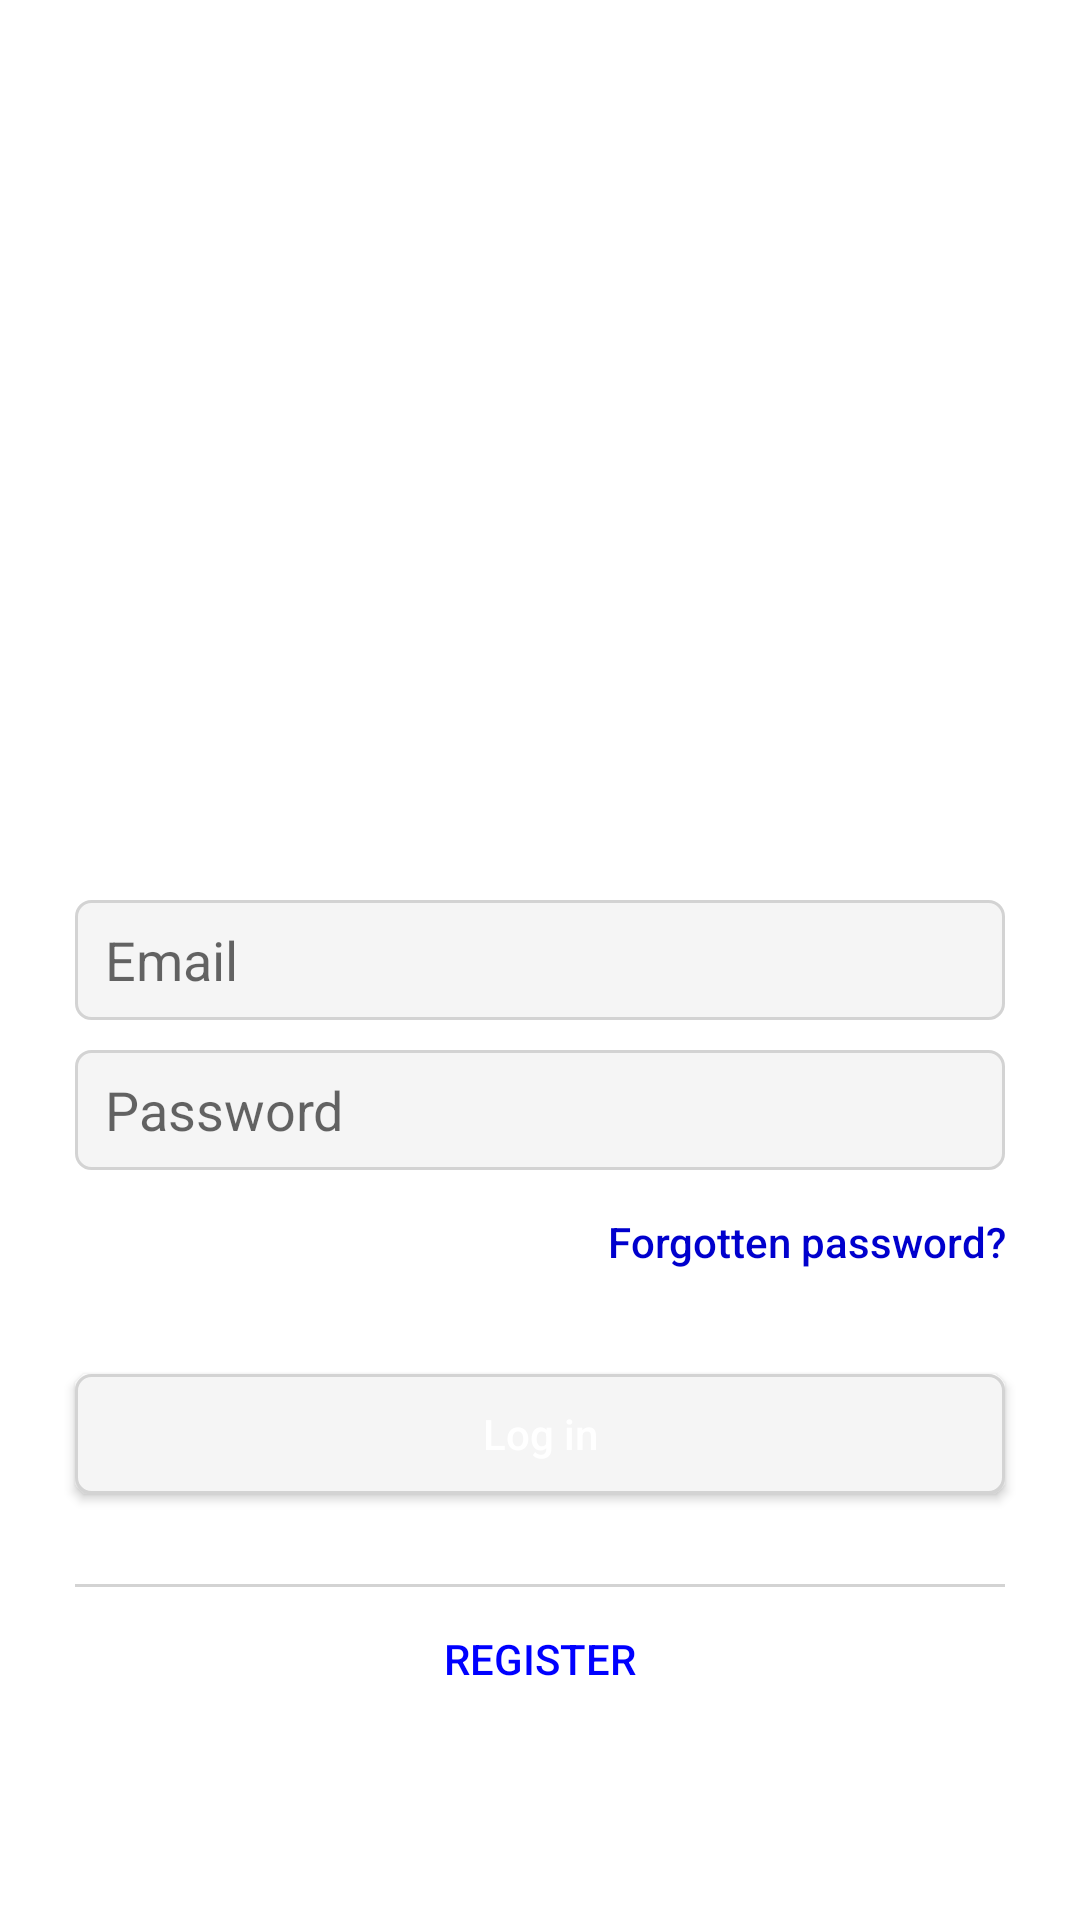

Android layout source for this screen:
<!-- AndroidManifest.xml: application theme Theme.MobilAppSocialNetworkingImage -->
<!-- res/layout/activity_login.xml -->
<?xml version="1.0" encoding="utf-8"?>
<RelativeLayout android:layout_width="match_parent" android:layout_height="match_parent"
    xmlns:android="http://schemas.android.com/apk/res/android">

    <EditText
        android:id="@+id/username"
        android:layout_width="match_parent"
        android:layout_height="40dp"
        android:layout_centerInParent="true"
        android:layout_marginLeft="25dp"
        android:layout_marginRight="25dp"
        android:background="@drawable/custom_edit_text"
        android:hint="Email"
        android:inputType="text"
        android:maxLines="1"
        android:paddingLeft="10dp" />

    <EditText
        android:id="@+id/password"
        android:hint="Password"
        android:paddingLeft="10dp"
        android:layout_marginTop="10dp"
        android:layout_marginRight="25dp"
        android:layout_marginLeft="25dp"
        android:inputType="textPassword"
        android:layout_width="match_parent"
        android:layout_height="40dp"
        android:layout_below="@+id/username"
        android:background="@drawable/custom_edit_text"
        />

    <Button
        android:id="@+id/forget_password"
        android:layout_width="wrap_content"
        android:layout_height="wrap_content"
        android:layout_below="@+id/password"
        android:layout_alignParentRight="true"
        android:layout_marginRight="25dp"
        android:text="Forgotten password?"
        android:textAllCaps="false"
        android:textColor="@color/MediumBlue"
        android:background="@android:color/transparent"
        />

    <Button
        android:id="@+id/login_button"
        android:layout_width="match_parent"
        android:layout_marginLeft="25dp"
        android:layout_marginRight="25dp"
        android:layout_marginTop="20dp"
        android:layout_height="40dp"
        android:layout_below="@id/forget_password"
        android:text="Log in"
        android:textColor="@color/White"
        android:background="@drawable/custom_edit_text"
        android:textAllCaps="false"
        />

    <View
        android:id="@+id/view"
        android:layout_below="@+id/login_button"
        android:layout_marginLeft="25dp"
        android:layout_marginRight="25dp"
        android:layout_marginTop="30dp"
        android:layout_width="match_parent"
        android:layout_height="1dp"
        android:background="@color/LightGrey"
        />

    <Button
        android:id="@+id/register"
        android:layout_below="@id/view"
        android:layout_width="wrap_content"
        android:layout_height="wrap_content"
        android:layout_centerInParent="true"
        android:text="Register"
        android:textColor="@color/Blue"
        android:background="@android:color/transparent"
        />

    <ImageView
        android:layout_width="300dp"
        android:layout_height="wrap_content"
        android:layout_above="@+id/register"
        android:layout_centerInParent="true"
        android:src="@drawable/logo" />

</RelativeLayout>
<!-- resources referenced by this layout -->
<resources>
  <color name="Blue">#0000FF</color>
  <color name="LightGrey">#D3D3D3</color>
  <color name="MediumBlue">#0000CD</color>
  <color name="White">#FFFFFF</color>
  <!-- drawable custom_edit_text (drawable) -->
  <?xml version="1.0" encoding="utf-8"?>
  <shape xmlns:android="http://schemas.android.com/apk/res/android"
      android:shape="rectangle">
      <stroke android:color="@color/LightGrey" android:width="1dp"/>
      <corners android:radius="5dp"/>
      <solid android:color="@color/WhiteSmoke"/>
  </shape>
  <style name="Theme.MobilAppSocialNetworkingImage" parent="Theme.MaterialComponents.DayNight.NoActionBar">
          
          <item name="colorPrimary">@color/purple_500</item>
          <item name="colorPrimaryVariant">@color/purple_700</item>
          <item name="colorOnPrimary">@color/white</item>
          
          <item name="colorSecondary">@color/teal_200</item>
          <item name="colorSecondaryVariant">@color/teal_700</item>
          <item name="colorOnSecondary">@color/black</item>
          
          <item name="android:statusBarColor" tools:targetApi="l">?attr/colorPrimaryVariant</item>
          
      </style>
  <color name="WhiteSmoke">#F5F5F5</color>
  <color name="purple_500">#FF6200EE</color>
  <color name="purple_700">#FF3700B3</color>
  <color name="white">#FFFFFFFF</color>
  <color name="teal_200">#FF03DAC5</color>
  <color name="teal_700">#FF018786</color>
  <color name="black">#FF000000</color>
</resources>
